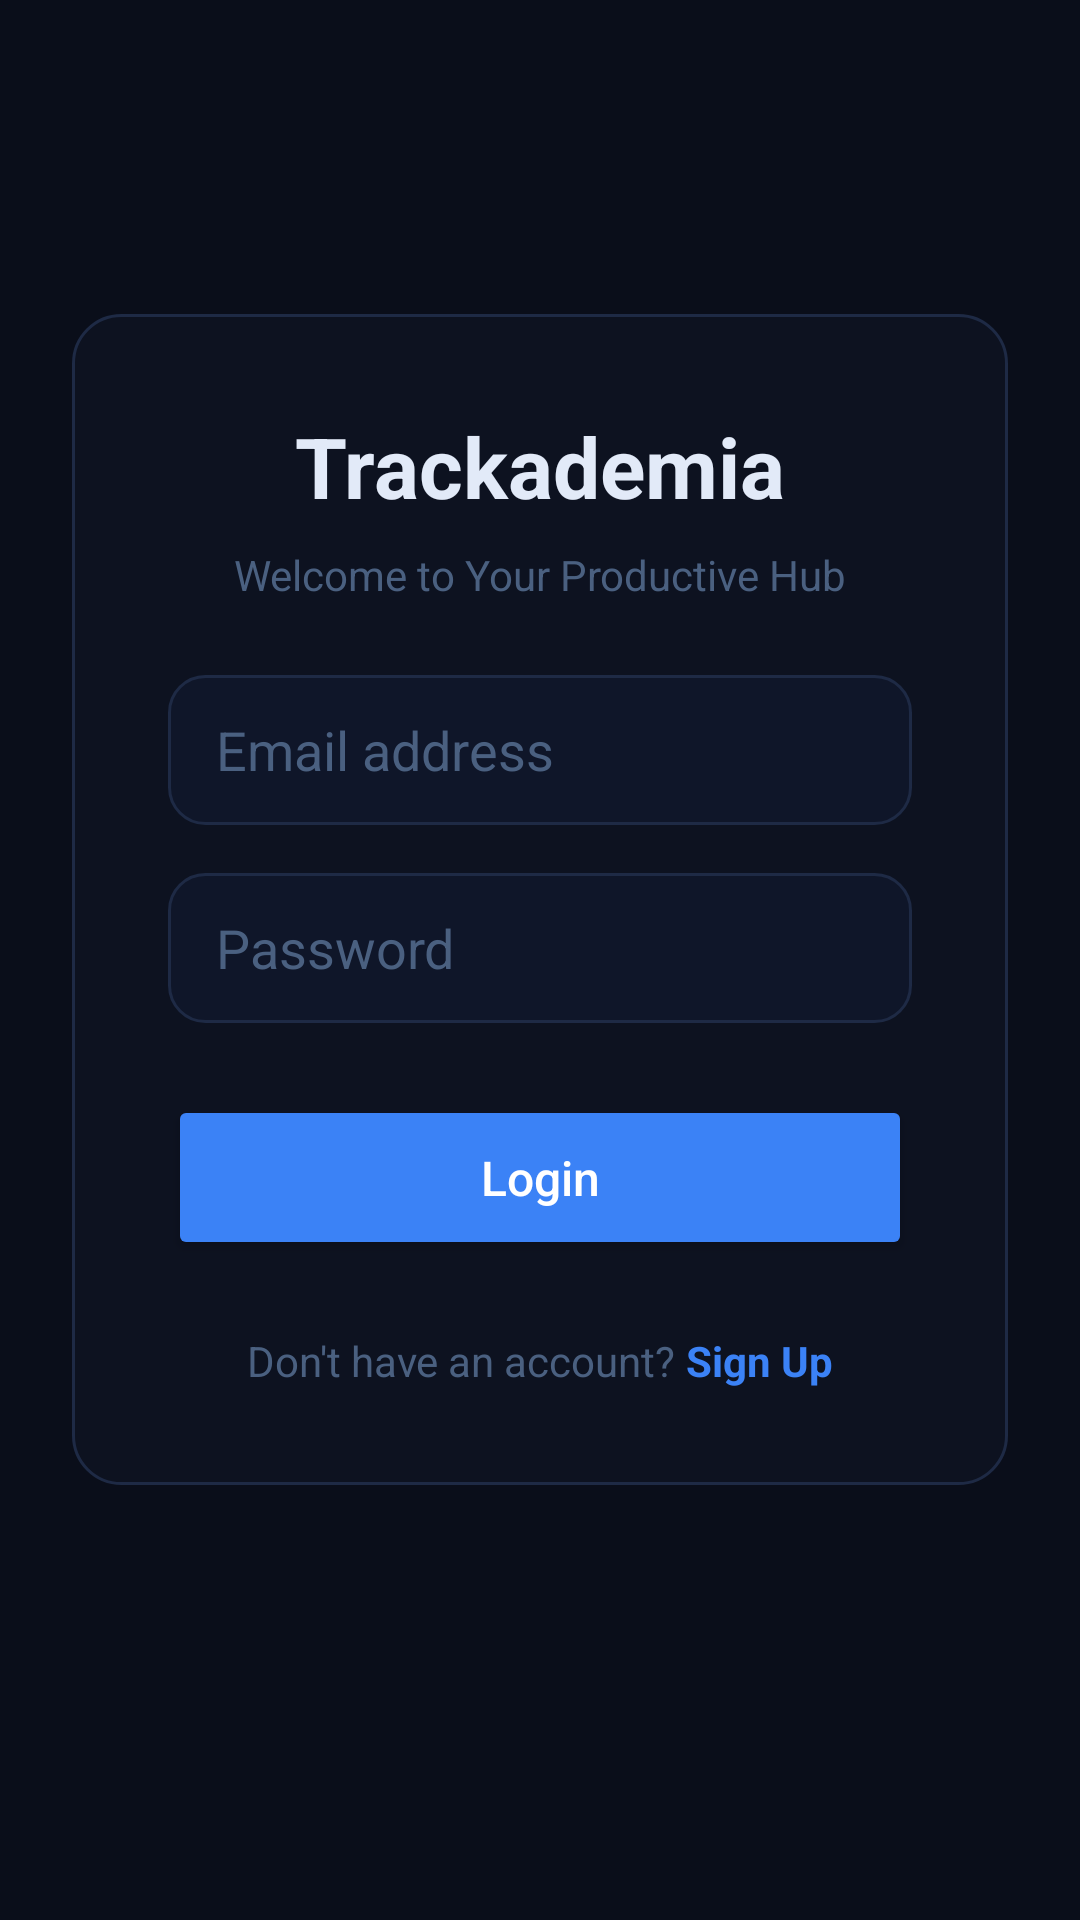

Reconstruct the res/layout file that produces this screen, plus the resources it refers to.
<!-- AndroidManifest.xml: application theme Theme.Trackademia -->
<!-- res/layout/activity_login.xml -->
<?xml version="1.0" encoding="utf-8"?>
<androidx.constraintlayout.widget.ConstraintLayout xmlns:android="http://schemas.android.com/apk/res/android"
    xmlns:app="http://schemas.android.com/apk/res-auto"
    xmlns:tools="http://schemas.android.com/tools"
    android:layout_width="match_parent"
    android:layout_height="match_parent"
    android:background="@color/colorBackground"
    android:padding="24dp"
    tools:context=".auth.LoginActivity">

    <LinearLayout
        android:layout_width="match_parent"
        android:layout_height="wrap_content"
        android:orientation="vertical"
        android:background="@drawable/bg_card"
        android:padding="32dp"
        app:layout_constraintBottom_toBottomOf="parent"
        app:layout_constraintTop_toTopOf="parent"
        app:layout_constraintVertical_bias="0.4">

        <TextView
            android:layout_width="wrap_content"
            android:layout_height="wrap_content"
            android:layout_gravity="center"
            android:text="Trackademia"
            android:textColor="@color/textColorPrimary"
            android:textSize="28sp"
            android:textStyle="bold" />

        <TextView
            android:layout_width="wrap_content"
            android:layout_height="wrap_content"
            android:layout_gravity="center"
            android:layout_marginTop="8dp"
            android:layout_marginBottom="24dp"
            android:text="Welcome to Your Productive Hub"
            android:textColor="@color/textColorSecondary"
            android:textSize="14sp" />

        <TextView
            android:id="@+id/tvError"
            android:layout_width="match_parent"
            android:layout_height="wrap_content"
            android:textColor="@color/colorError"
            android:textSize="14sp"
            android:layout_marginBottom="16dp"
            android:visibility="gone" />

        <EditText
            android:id="@+id/etEmail"
            android:layout_width="match_parent"
            android:layout_height="50dp"
            android:background="@drawable/bg_input"
            android:hint="Email address"
            android:inputType="textEmailAddress"
            android:paddingHorizontal="16dp"
            android:textColor="@color/textColorPrimary"
            android:textColorHint="@color/textColorSecondary"
            android:layout_marginBottom="16dp" />

        <EditText
            android:id="@+id/etPassword"
            android:layout_width="match_parent"
            android:layout_height="50dp"
            android:background="@drawable/bg_input"
            android:hint="Password"
            android:inputType="textPassword"
            android:paddingHorizontal="16dp"
            android:textColor="@color/textColorPrimary"
            android:textColorHint="@color/textColorSecondary"
            android:layout_marginBottom="24dp" />

        <Button
            android:id="@+id/btnLogin"
            android:layout_width="match_parent"
            android:layout_height="55dp"
            android:backgroundTint="@color/colorPrimary"
            android:text="Login"
            android:textAllCaps="false"
            android:textColor="@color/white"
            android:textSize="16sp"
            app:cornerRadius="8dp" />

        <LinearLayout
            android:layout_width="wrap_content"
            android:layout_height="wrap_content"
            android:layout_gravity="center"
            android:layout_marginTop="24dp"
            android:orientation="horizontal">

            <TextView
                android:layout_width="wrap_content"
                android:layout_height="wrap_content"
                android:text="Don't have an account? "
                android:textColor="@color/textColorSecondary" />

            <TextView
                android:id="@+id/tvSignUp"
                android:layout_width="wrap_content"
                android:layout_height="wrap_content"
                android:text="Sign Up"
                android:textColor="@color/colorPrimary"
                android:textStyle="bold" />
        </LinearLayout>
    </LinearLayout>
</androidx.constraintlayout.widget.ConstraintLayout>
<!-- resources referenced by this layout -->
<resources>
  <color name="colorBackground">#0a0e1a</color>
  <color name="colorError">#f87171</color>
  <color name="colorPrimary">#3b82f6</color>
  <color name="textColorPrimary">#e2eaf8</color>
  <color name="textColorSecondary">#4a6080</color>
  <color name="white">#FFFFFFFF</color>
  <!-- drawable bg_card (drawable) -->
  <?xml version="1.0" encoding="utf-8"?>
  <shape xmlns:android="http://schemas.android.com/apk/res/android">
      <solid android:color="@color/colorCard"/>
      <corners android:radius="16dp"/>
      <stroke android:width="1dp" android:color="@color/colorBorder"/>
  </shape>
  <!-- drawable bg_input (drawable) -->
  <?xml version="1.0" encoding="utf-8"?>
  <shape xmlns:android="http://schemas.android.com/apk/res/android">
      <solid android:color="#0f1629"/>
      <corners android:radius="12dp"/>
      <stroke android:width="1dp" android:color="@color/colorBorder"/>
  </shape>
  <style name="Theme.Trackademia" parent="Base.Theme.Trackademia" />
  <color name="colorCard">#0d1220</color>
  <color name="colorBorder">#1e2a45</color>
  <style name="Base.Theme.Trackademia" parent="Theme.MaterialComponents.DayNight.NoActionBar">
          
          
          <item name="colorPrimary">@color/colorPrimary</item>
          <item name="colorPrimaryVariant">@color/colorPrimaryVariant</item>
          <item name="colorOnPrimary">@color/white</item>
          
          <item name="android:colorBackground">@color/colorBackground</item>
          <item name="colorSurface">@color/colorCard</item>
          <item name="android:textColorPrimary">@color/textColorPrimary</item>
          <item name="android:textColorSecondary">@color/textColorSecondary</item>
          
          
          <item name="bottomNavigationStyle">@style/Widget.Trackademia.BottomNavigationView</item>
      </style>
  <color name="colorPrimaryVariant">#6366f1</color>
  <style name="Widget.Trackademia.BottomNavigationView" parent="Widget.MaterialComponents.BottomNavigationView">
          <item name="backgroundTint">@color/colorCard</item>
          <item name="itemIconTint">@color/textColorSecondary</item>
          <item name="itemTextColor">@color/textColorSecondary</item>
      </style>
</resources>
